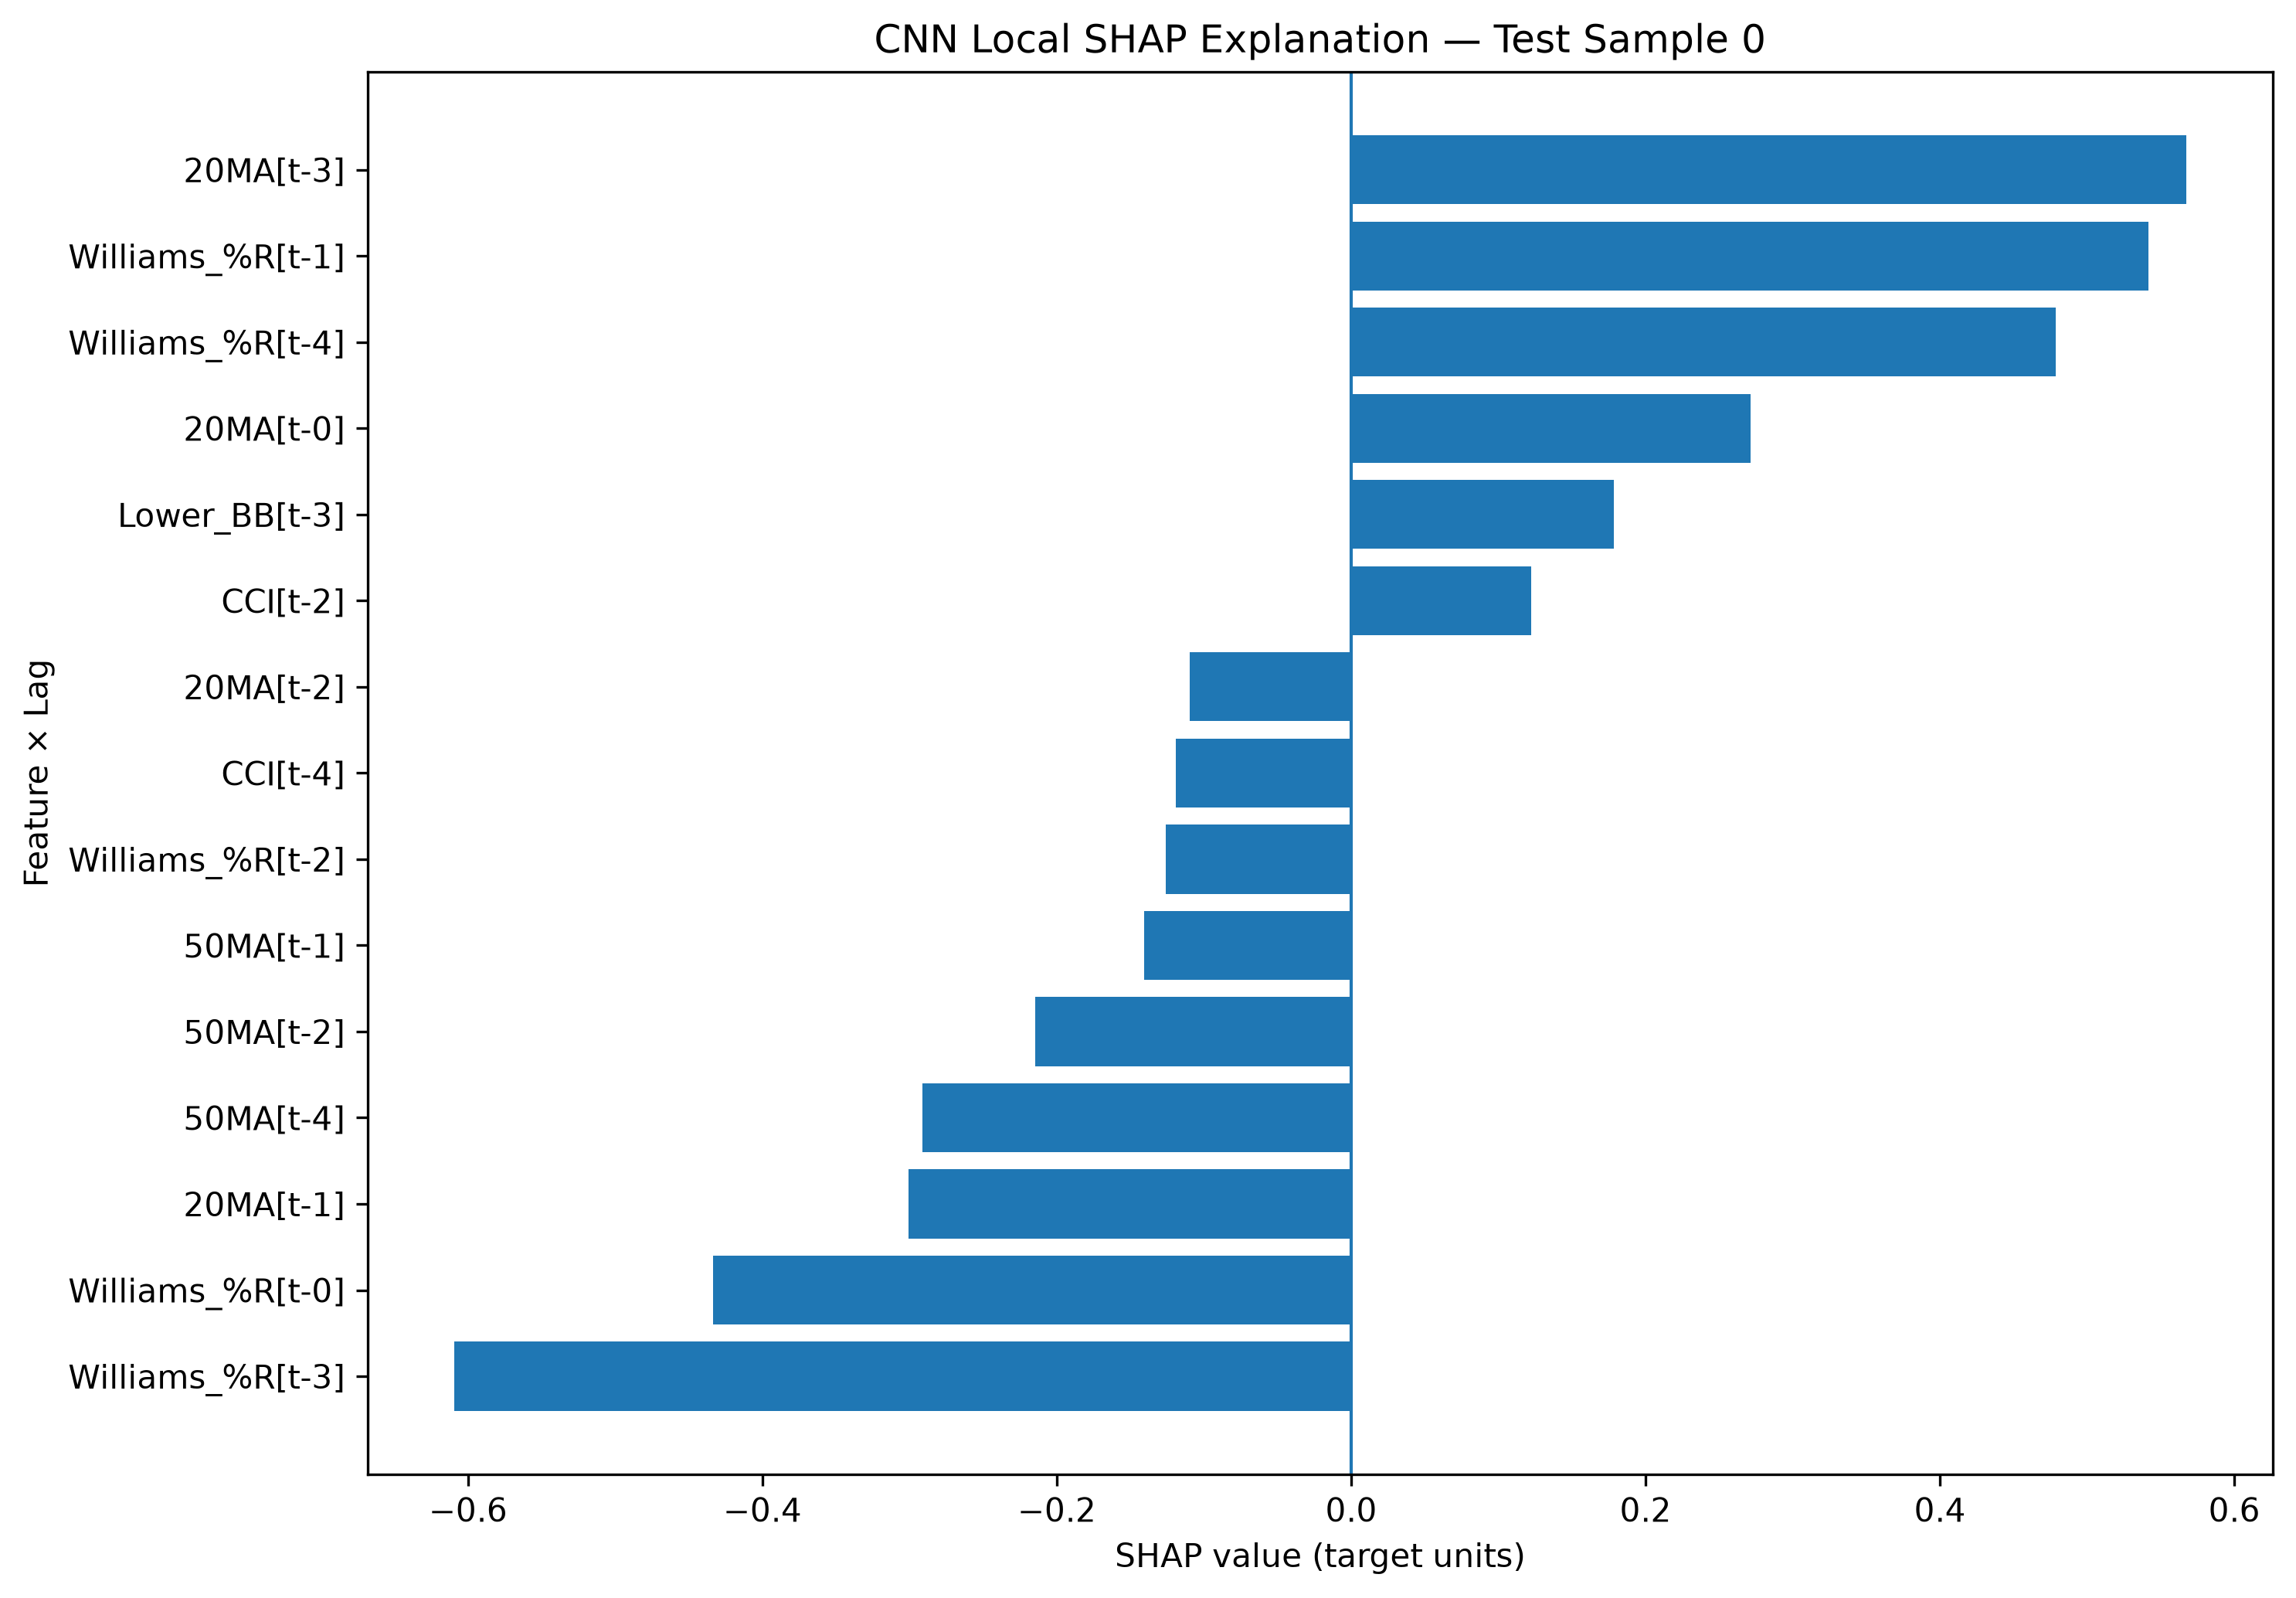

The file beside this chart, header and first rows:
Test Sample Index, Lag, Feature, Scaled Input Value, SHAP Value, Abs SHAP Value, Prediction
0, t-3, Williams_%R, 0.07946, -0.6096, 0.6096, -0.1966
0, t-3, 20MA, 0.5995, 0.5673, 0.5673, -0.1966
0, t-1, Williams_%R, 0.05848, 0.5414, 0.5414, -0.1966
0, t-4, Williams_%R, 0.04777, 0.4786, 0.4786, -0.1966
0, t-0, Williams_%R, 0.2071, -0.4337, 0.4337, -0.1966
0, t-1, 20MA, 0.5923, -0.3009, 0.3009, -0.1966
0, t-4, 50MA, 0.683, -0.2911, 0.2911, -0.1966
0, t-0, 20MA, 0.5905, 0.2715, 0.2715, -0.1966
0, t-2, 50MA, 0.6798, -0.2146, 0.2146, -0.1966
0, t-3, Lower_BB, 0.5966, 0.1782, 0.1782, -0.1966
0, t-1, 50MA, 0.6777, -0.1408, 0.1408, -0.1966
0, t-2, Williams_%R, 0.06591, -0.1258, 0.1258, -0.1966
0, t-2, CCI, 0.2869, 0.1221, 0.1221, -0.1966
0, t-4, CCI, 0.3495, -0.1193, 0.1193, -0.1966
0, t-2, 20MA, 0.5961, -0.1098, 0.1098, -0.1966
0, t-1, Lower_BB, 0.5754, -0.1079, 0.1079, -0.1966
0, t-1, RSI, 0.4319, -0.1068, 0.1068, -0.1966
0, t-0, Close, 0.5306, -0.1045, 0.1045, -0.1966
0, t-4, 20MA, 0.6014, -0.102, 0.102, -0.1966
0, t-3, 50MA, 0.6818, -0.09213, 0.09213, -0.1966
0, t-0, 50MA, 0.6768, 0.08886, 0.08886, -0.1966
0, t-0, RSI, 0.3031, 0.08743, 0.08743, -0.1966
0, t-2, Close, 0.5174, -0.08576, 0.08576, -0.1966
0, t-1, Close, 0.514, -0.08279, 0.08279, -0.1966
0, t-2, RSI, 0.4242, -0.07054, 0.07054, -0.1966
0, t-4, Close, 0.5442, 0.06458, 0.06458, -0.1966
0, t-3, CCI, 0.2957, 0.03802, 0.03802, -0.1966
0, t-1, CCI, 0.2929, -0.03697, 0.03697, -0.1966
0, t-3, RSI, 0.4022, -0.03416, 0.03416, -0.1966
0, t-3, Close, 0.5302, -0.03332, 0.03332, -0.1966
0, t-2, Lower_BB, 0.5855, 0.03192, 0.03192, -0.1966
0, t-0, Lower_BB, 0.571, 0.02933, 0.02933, -0.1966
0, t-4, Lower_BB, 0.6043, -0.02657, 0.02657, -0.1966
0, t-4, RSI, 0.4068, -0.01657, 0.01657, -0.1966
0, t-0, CCI, 0.3519, 0.01048, 0.01048, -0.1966
